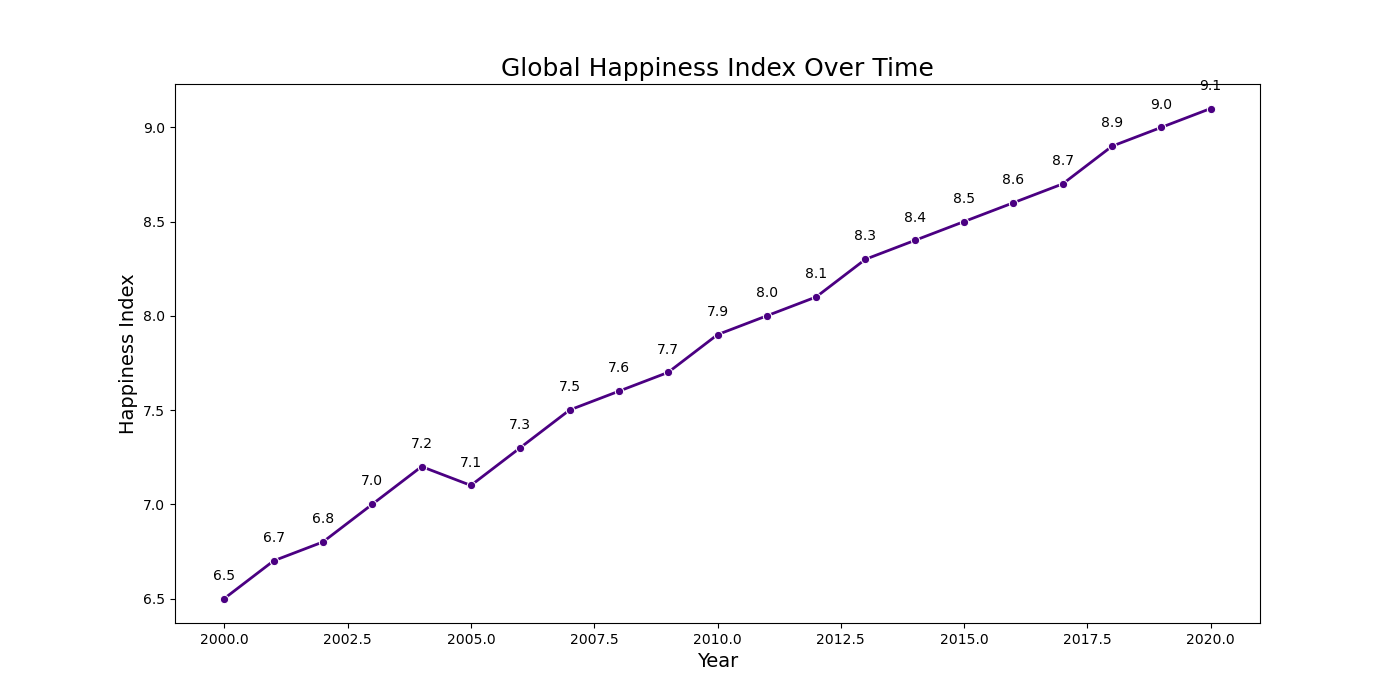

The data file committed next to this chart (first rows):
Year, Happiness_Index
2000, 6.5
2001, 6.7
2002, 6.8
2003, 7.0
2004, 7.2
2005, 7.1
2006, 7.3
2007, 7.5
2008, 7.6
2009, 7.7
2010, 7.9
2011, 8.0
2012, 8.1
2013, 8.3
2014, 8.4
2015, 8.5
2016, 8.6
2017, 8.7
2018, 8.9
2019, 9.0
2020, 9.1
